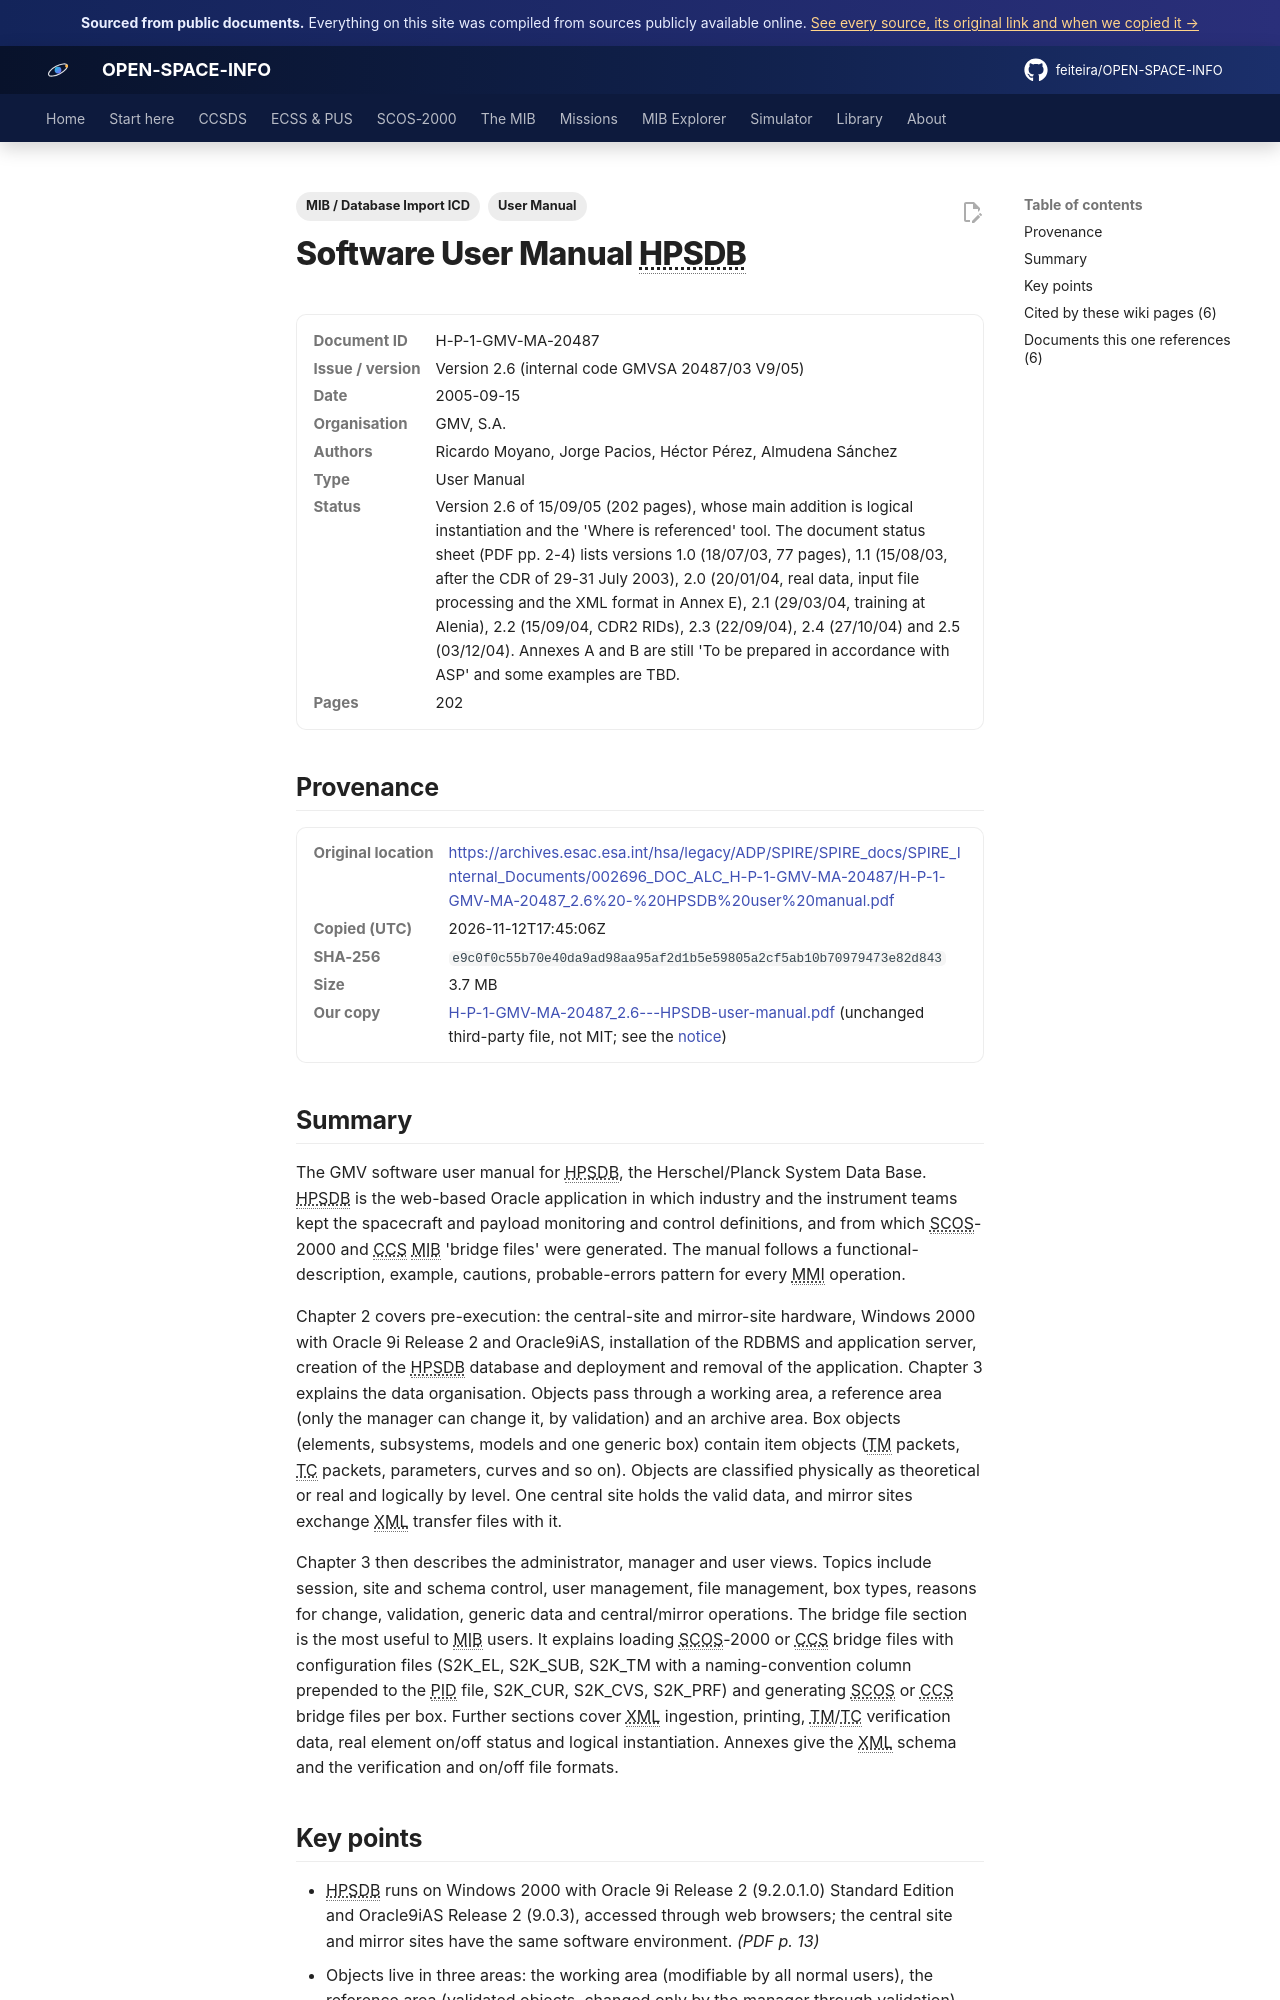

repository: feiteira/OPEN-SPACE-INFO · page: library/h-p-1-gmv-ma-20487-2-6-hpsdb-user-manual/index.html · generator: mkdocs

---
title: "HPSDB Software User Manual (v2.6, GMV)"
description: "The GMV software user manual for HPSDB, the Herschel/Planck System Data Base."
tags: ["User Manual", "MIB / Database Import ICD"]
sources: [h-p-1-gmv-ma-20487-2-6-hpsdb-user-manual]
---

# Software User Manual HPSDB

<dl class="osi-meta"><dt>Document ID</dt><dd>H-P-1-GMV-MA-20487</dd><dt>Issue / version</dt><dd>Version 2.6 (internal code GMVSA 20487/03 V9/05)</dd><dt>Date</dt><dd>2005-09-15</dd><dt>Organisation</dt><dd>GMV, S.A.</dd><dt>Authors</dt><dd>Ricardo Moyano, Jorge Pacios, Héctor Pérez, Almudena Sánchez</dd><dt>Type</dt><dd>User Manual</dd><dt>Status</dt><dd>Version 2.6 of 15/09/05 (202 pages), whose main addition is logical instantiation and the 'Where is referenced' tool. The document status sheet (PDF pp. 2-4) lists versions 1.0 (18/07/03, 77 pages), 1.1 (15/08/03, after the CDR of 29-31 July 2003), 2.0 (20/01/04, real data, input file processing and the XML format in Annex E), 2.1 (29/03/04, training at Alenia), 2.2 (15/09/04, CDR2 RIDs), 2.3 (22/09/04), 2.4 (27/10/04) and 2.5 (03/12/04). Annexes A and B are still 'To be prepared in accordance with ASP' and some examples are TBD.</dd><dt>Pages</dt><dd>202</dd></dl>

## Provenance

<dl class="osi-meta"><dt>Original location</dt><dd><a href="https://archives.esac.esa.int/hsa/legacy/ADP/SPIRE/SPIRE_docs/SPIRE_Internal_Documents/002696_DOC_ALC_H-P-1-GMV-MA-20487/H-P-1-GMV-MA-20487_2.6%20-%20HPSDB%20user%20manual.pdf" rel="noopener">https://archives.esac.esa.int/hsa/legacy/ADP/SPIRE/SPIRE_docs/SPIRE_Internal_Documents/002696_DOC_ALC_H-P-1-GMV-MA-20487/H-P-1-GMV-MA-20487_2.6%20-%20HPSDB%20user%20manual.pdf</a></dd><dt>Copied (UTC)</dt><dd>2026-11-12T17:45:06Z</dd><dt>SHA-256</dt><dd><code>e9c0f0c55b70e40da9ad98aa95af2d1b5e59805a2cf5ab10b70979473e82d843</code></dd><dt>Size</dt><dd>3.7 MB</dd><dt>Our copy</dt><dd><a href="../third-party/mib-icd/H-P-1-GMV-MA-20487_2.6---HPSDB-user-manual.pdf">H-P-1-GMV-MA-20487_2.6---HPSDB-user-manual.pdf</a> (unchanged third-party file, not MIT; see the <a href="../third-party/NOTICE/">notice</a>)</dd></dl>

## Summary

The GMV software user manual for HPSDB, the Herschel/Planck System Data Base. HPSDB is the web-based Oracle application in which industry and the instrument teams kept the spacecraft and payload monitoring and control definitions, and from which SCOS-2000 and CCS MIB 'bridge files' were generated. The manual follows a functional-description, example, cautions, probable-errors pattern for every MMI operation.

Chapter 2 covers pre-execution: the central-site and mirror-site hardware, Windows 2000 with Oracle 9i Release 2 and Oracle9iAS, installation of the RDBMS and application server, creation of the HPSDB database and deployment and removal of the application. Chapter 3 explains the data organisation. Objects pass through a working area, a reference area (only the manager can change it, by validation) and an archive area. Box objects (elements, subsystems, models and one generic box) contain item objects (TM packets, TC packets, parameters, curves and so on). Objects are classified physically as theoretical or real and logically by level. One central site holds the valid data, and mirror sites exchange XML transfer files with it.

Chapter 3 then describes the administrator, manager and user views. Topics include session, site and schema control, user management, file management, box types, reasons for change, validation, generic data and central/mirror operations. The bridge file section is the most useful to MIB users. It explains loading SCOS-2000 or CCS bridge files with configuration files (S2K_EL, S2K_SUB, S2K_TM with a naming-convention column prepended to the PID file, S2K_CUR, S2K_CVS, S2K_PRF) and generating SCOS or CCS bridge files per box. Further sections cover XML ingestion, printing, TM/TC verification data, real element on/off status and logical instantiation. Annexes give the XML schema and the verification and on/off file formats.
